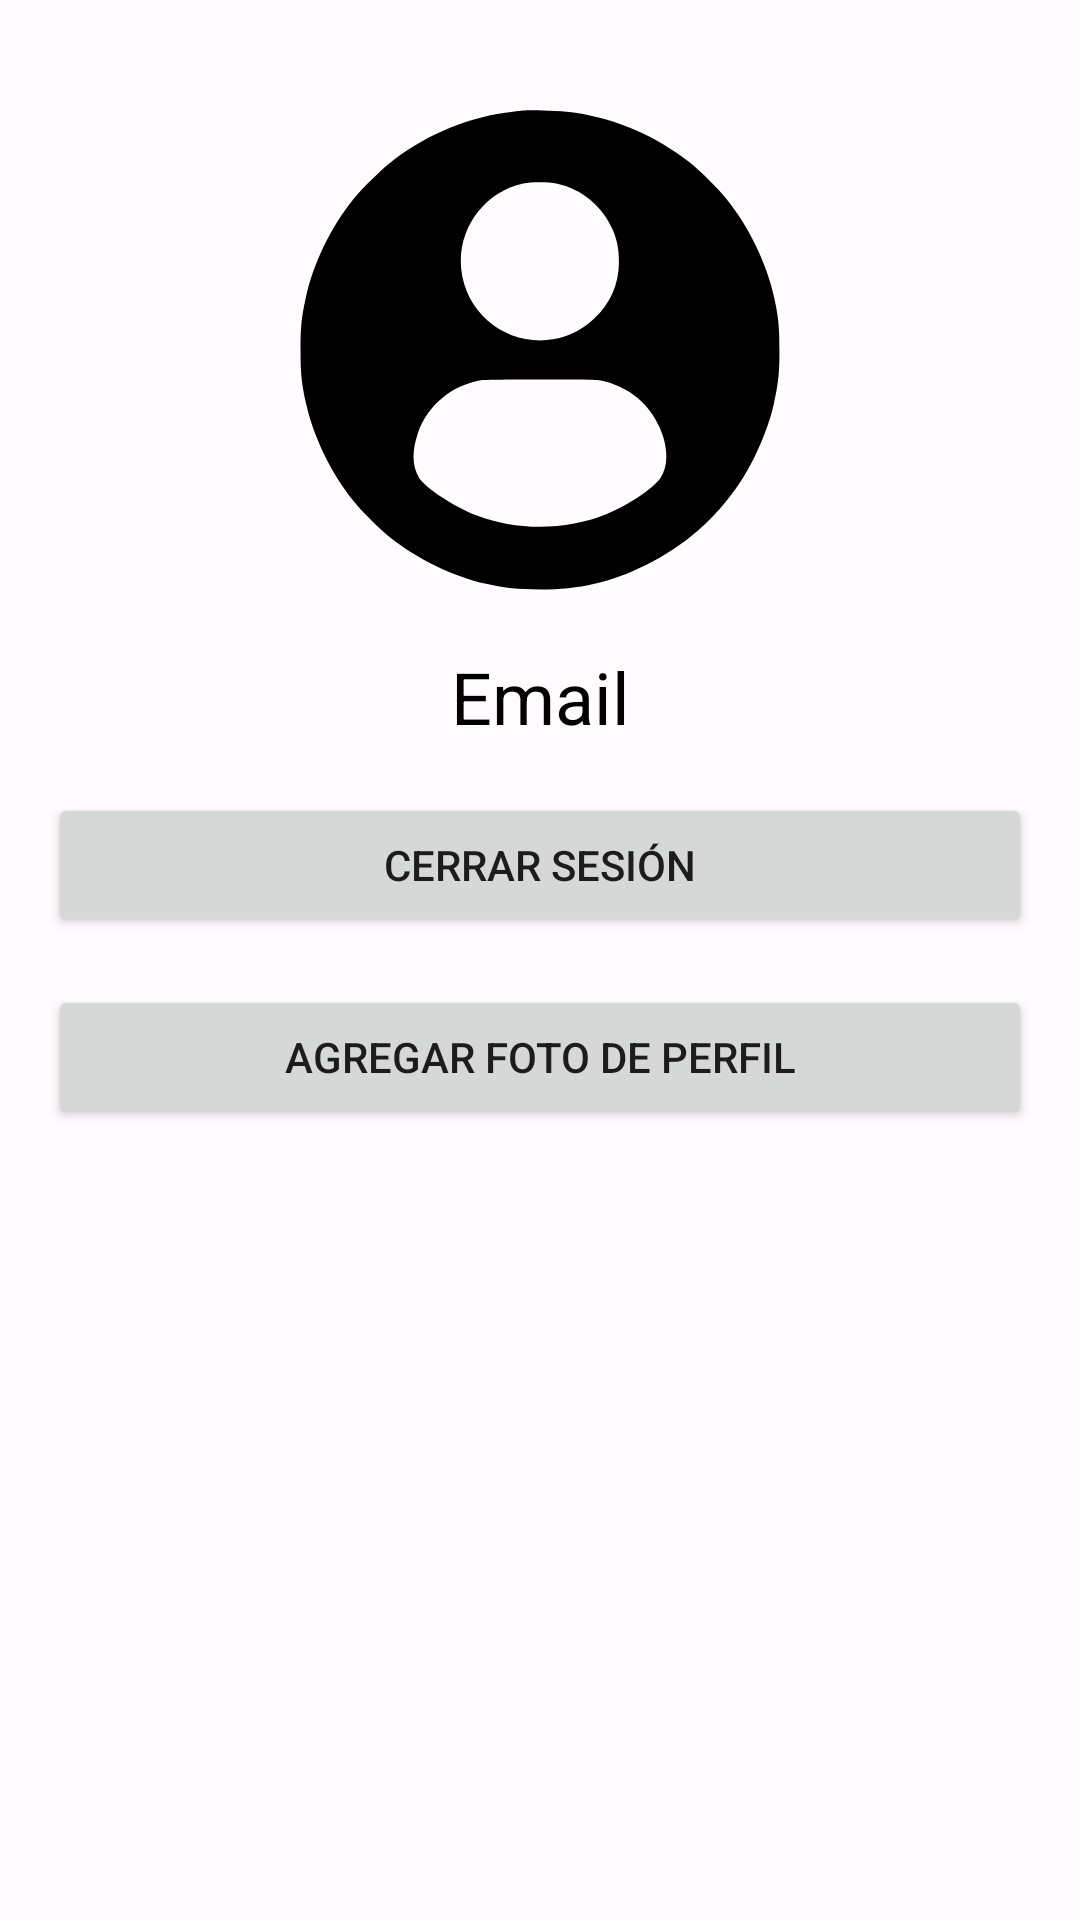

Layout XML and referenced resources for this Android screen:
<!-- AndroidManifest.xml: application theme Theme.Proyecto_Final_Kotlin -->
<!-- res/layout/fragment_ajustes.xml -->
<?xml version="1.0" encoding="utf-8"?>
<androidx.constraintlayout.widget.ConstraintLayout xmlns:android="http://schemas.android.com/apk/res/android"
    xmlns:tools="http://schemas.android.com/tools"
    android:layout_width="match_parent"
    android:layout_height="match_parent"
    xmlns:app="http://schemas.android.com/apk/res-auto"
    android:padding="16dp"
    tools:context=".Fragments.Ajustes">


    <TextView
        android:id="@+id/txt_email"
        android:layout_width="0dp"
        android:layout_height="wrap_content"
        android:layout_marginTop="200dp"
        android:gravity="center_vertical|start"
        android:text="Email"
        android:textAlignment="center"
        android:textColor="@android:color/black"
        android:textSize="24sp"
        app:layout_constraintEnd_toEndOf="parent"
        app:layout_constraintStart_toStartOf="parent"
        app:layout_constraintTop_toTopOf="parent" />

    <Button
        android:id="@+id/btn_logout"
        android:layout_width="0dp"
        android:layout_height="wrap_content"
        android:layout_marginTop="16dp"
        android:text="Cerrar Sesión"
        app:icon="@drawable/apagar"
        app:layout_constraintEnd_toEndOf="parent"
        app:layout_constraintStart_toStartOf="parent"
        app:layout_constraintTop_toBottomOf="@+id/txt_email" />

    <ImageView
        android:id="@+id/imageView"
        android:layout_width="270dp"
        android:layout_height="160dp"
        android:src="@drawable/usuario_de_perfil"
        app:layout_constraintBottom_toBottomOf="parent"
        app:layout_constraintEnd_toEndOf="parent"
        app:layout_constraintStart_toStartOf="parent"
        app:layout_constraintTop_toTopOf="parent"
        app:layout_constraintVertical_bias="0.046" />

    <Button
        android:id="@+id/btn_agregar_foto"
        android:layout_width="0dp"
        android:layout_height="wrap_content"
        android:layout_marginTop="16dp"
        android:text="Agregar Foto de Perfil"
        app:icon="@drawable/subir"
        app:layout_constraintEnd_toEndOf="parent"
        app:layout_constraintStart_toStartOf="parent"
        app:layout_constraintTop_toBottomOf="@+id/btn_logout" />

</androidx.constraintlayout.widget.ConstraintLayout>
<!-- resources referenced by this layout -->
<resources>
  <!-- drawable apagar (drawable) -->
  <vector android:height="20dp" android:viewportHeight="512"
      android:viewportWidth="512" android:width="20dp" xmlns:android="http://schemas.android.com/apk/res/android">
      <path android:fillColor="#000000"
          android:pathData="M250.5,1.1c-20.9,2.8 -37.1,18.4 -40.4,38.9 -1.5,8.9 -1.5,198.1 0,207 2.3,14.6 12.7,28.5 26.1,34.9 8.6,4.1 20.9,5.8 28.9,4.2 17.8,-3.7 31.8,-17.1 36.4,-34.8 2.2,-8.6 2.2,-207 0,-215.6 -2.3,-8.7 -6.1,-15.5 -12.4,-21.8 -6.3,-6.3 -13.1,-10.1 -21.8,-12.4 -6.2,-1.6 -7.7,-1.7 -16.8,-0.4z" android:strokeColor="#00000000"/>
      <path android:fillColor="#000000"
          android:pathData="M371.1,117.1c-20.7,4.1 -37.2,24.4 -37.1,45.8 0.1,14 3.6,21.9 16.1,36.2 24.4,27.8 35,54.5 35.1,88.9 0.1,14.7 -1.6,25.8 -5.8,39.3 -14.3,45.2 -54,80.1 -100.4,88.3 -14.1,2.4 -32,2.9 -43.5,1 -53.7,-8.9 -95.5,-49 -107.1,-102.7 -2.4,-11.3 -2.9,-32.4 -1.1,-44.4 4.3,-27.3 14.8,-49.3 33.6,-70 13.5,-14.9 18.5,-28.2 16.1,-43.2 -3.7,-22.9 -22.9,-39.3 -46,-39.3 -15,-0 -24.9,4.9 -37.6,18.3 -33.4,35.5 -54.2,80.8 -59.5,129.5 -1.5,14.2 -0.7,46 1.6,59.2 6,35.7 20.1,68.7 41.8,98 9.1,12.2 32.5,35.6 44.7,44.7 29.2,21.6 59.7,34.8 95.5,41.3 16,2.9 43.8,4.3 58.8,3 102.6,-9.2 186,-88.1 201.1,-190.1 8,-53.8 -4.6,-110.8 -34.5,-155.8 -8.8,-13.3 -21.2,-28.4 -29.4,-35.9 -11.8,-10.8 -27,-15.1 -42.4,-12.1z" android:strokeColor="#00000000"/>
  </vector>
  <color name="md_theme_light_primary">#984061</color>
  <color name="md_theme_light_onPrimary">#FFFFFF</color>
  <color name="md_theme_primary_variant">#984061</color>
  <color name="md_theme_light_primaryContainer">#FFD9E2</color>
  <color name="md_theme_light_onPrimaryContainer">#3E001D</color>
  <color name="md_theme_light_secondary">#6251A6</color>
  <color name="md_theme_light_onSecondary">#FFFFFF</color>
  <color name="md_theme_light_secondaryContainer">#E7DEFF</color>
  <color name="md_theme_light_onSecondaryContainer">#1D0160</color>
  <color name="md_theme_light_tertiary">#7C5635</color>
  <color name="md_theme_light_onTertiary">#FFFFFF</color>
  <color name="md_theme_light_tertiaryContainer">#FFDCC2</color>
  <color name="md_theme_light_onTertiaryContainer">#2E1500</color>
  <color name="md_theme_light_error">#BA1A1A</color>
  <color name="md_theme_light_errorContainer">#FFDAD6</color>
  <color name="md_theme_light_onError">#FFFFFF</color>
  <color name="md_theme_light_onErrorContainer">#410002</color>
  <color name="md_theme_light_background">#FFFBFF</color>
  <color name="md_theme_light_onBackground">#201A1B</color>
  <color name="md_theme_light_surface">#FFFBFF</color>
  <color name="md_theme_light_onSurface">#201A1B</color>
  <color name="md_theme_light_surfaceVariant">#F2DDE2</color>
  <color name="md_theme_light_onSurfaceVariant">#514347</color>
  <color name="md_theme_light_outline">#837377</color>
  <color name="md_theme_light_inverseOnSurface">#FAEEEF</color>
  <color name="md_theme_light_inverseSurface">#352F30</color>
  <color name="md_theme_light_inversePrimary">#FFB0C8</color>
</resources>
